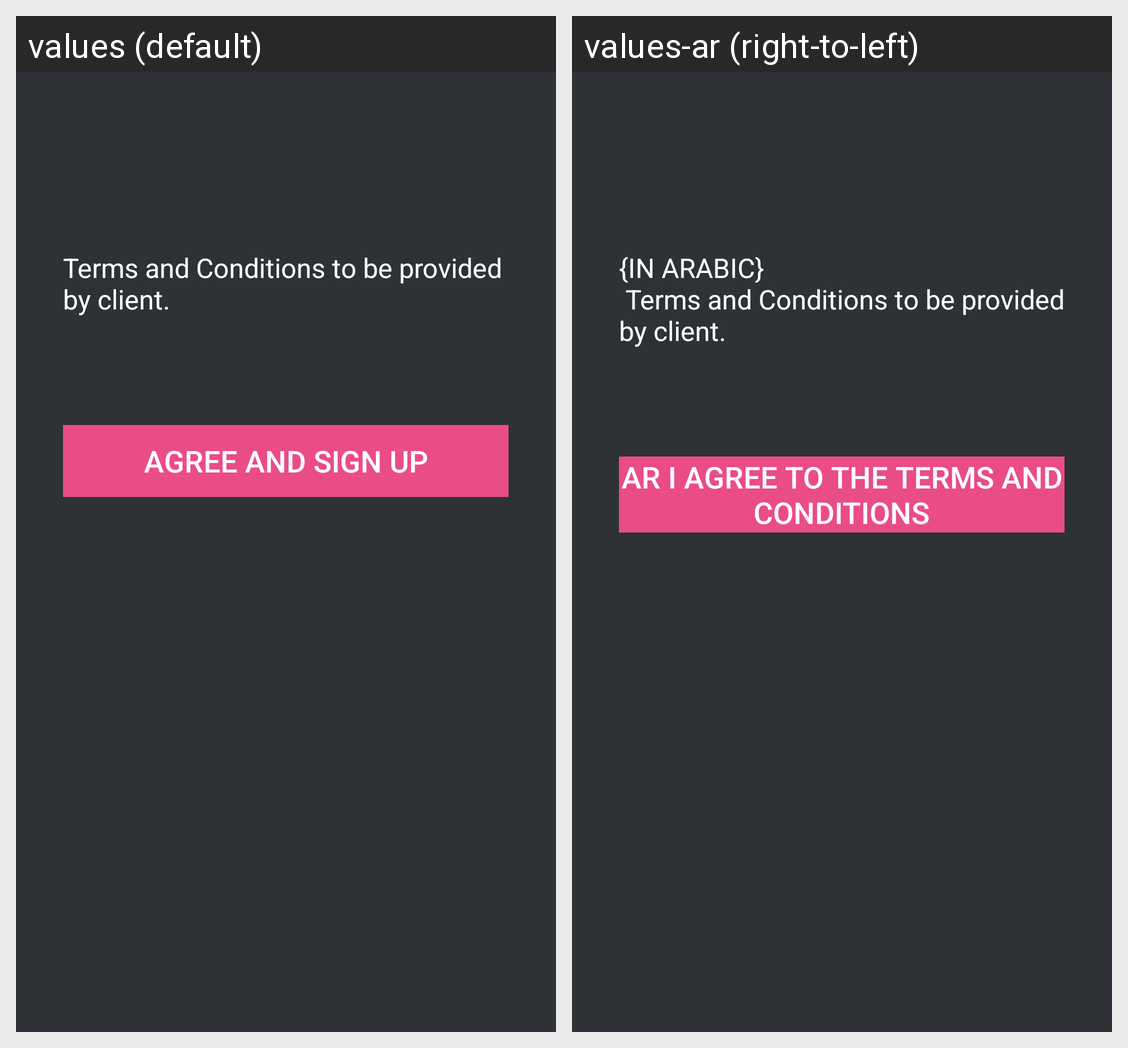

Locale-by-locale string values for the Android screen shown in this grid:
Android screen res/layout/activity_terms.xml rendered under 2 locales, left to right: values (default), values-ar (right-to-left). Device: Nexus 5 (rendered at 1080×1920; each locale shown at half size, 540×960, under a caption strip naming it); theme AppTheme.
Strings drawn on this screen, with the default value and each locale's value (text and hints the layout hard-codes, and strings that could not be matched under every locale, appear in the picture but are not listed):

large_text_tandc
  values: Terms and Conditions to be provided by client.
      
      
  values-ar: {IN ARABIC}
       Terms and Conditions to be provided by client.
      
      

agreement_button
  values: Agree and Sign Up
  values-ar: Ar I agree to the terms and conditions
